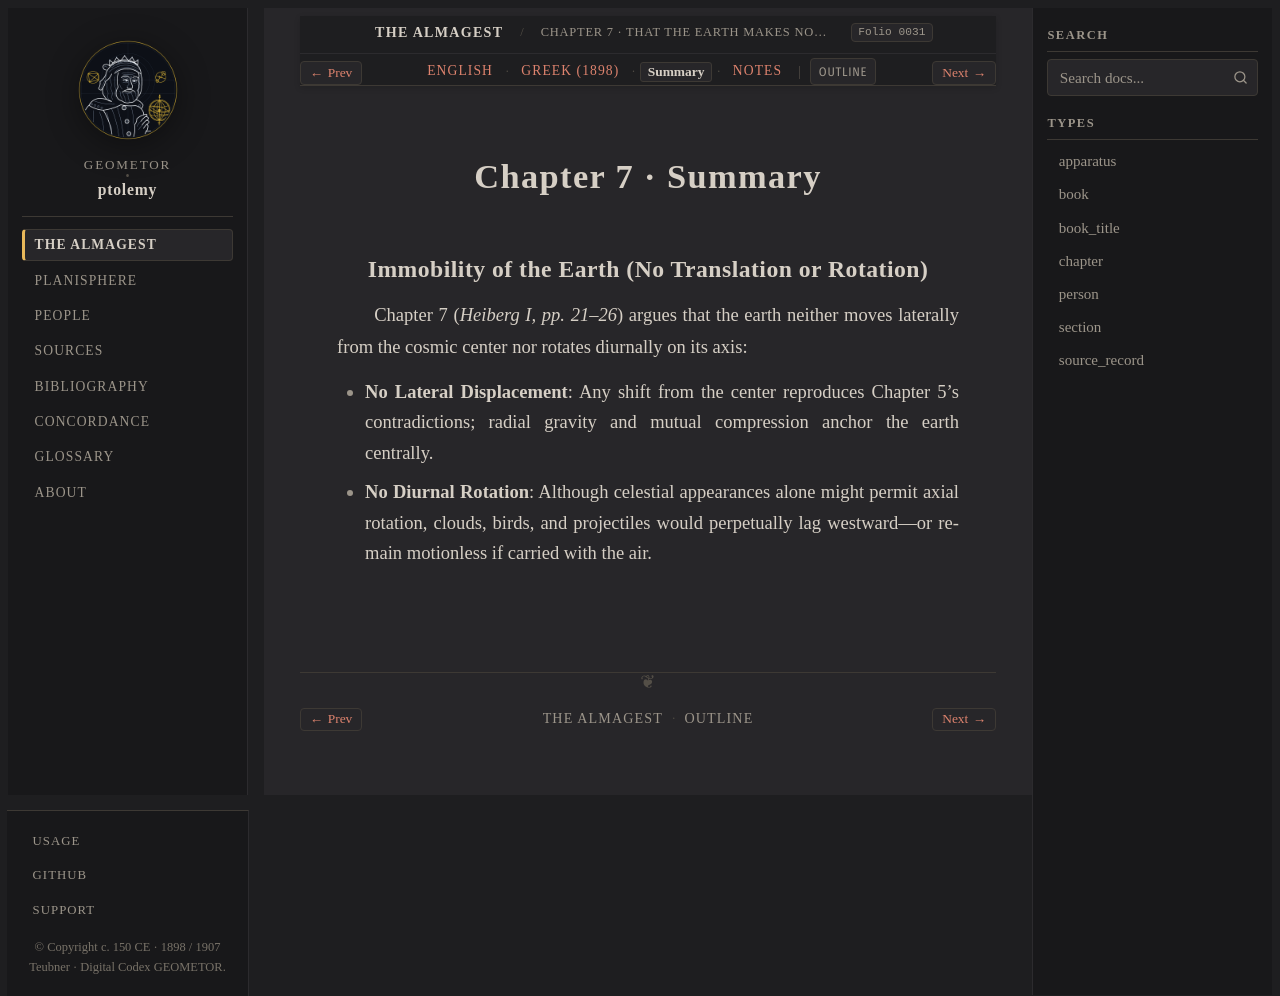

repository: geometor/ptolemy · page: almagest_geometry/ch_07/summary.html · generator: sphinx

:order: 7
:type: chapter
:book: Almagest (Book I)
:title: Chapter 7 · Summary
:folio: heiberg_1898_syntaxis_vol1_pt1:0031

.. _almagest-ch-07-summary:

Chapter 7 · Summary
===================

Immobility of the Earth (No Translation or Rotation)
----------------------------------------------------

Chapter 7 (*Heiberg I, pp. 21–26*) argues that the earth neither moves laterally from the cosmic center nor rotates diurnally on its axis:

* **No Lateral Displacement**: Any shift from the center reproduces Chapter 5's contradictions; radial gravity and mutual compression anchor the earth centrally.
* **No Diurnal Rotation**: Although celestial appearances alone might permit axial rotation, clouds, birds, and projectiles would perpetually lag westward—or remain motionless if carried with the air.
